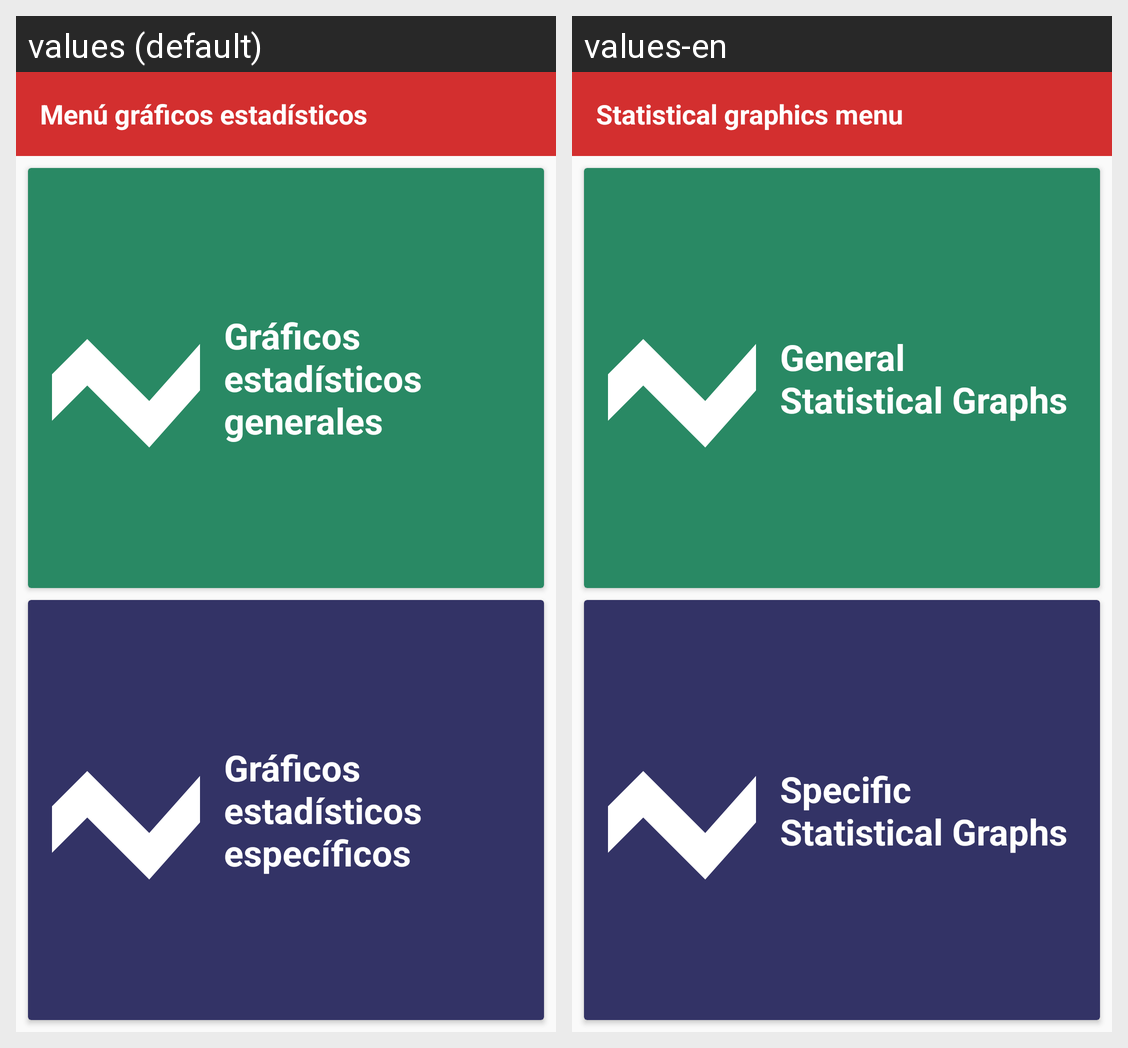

Locale-by-locale string values for the Android screen shown in this grid:
Android screen res/layout/activity_menu_graficas_estadisticas.xml rendered under 2 locales, left to right: values (default), values-en. Device: Nexus 5 (rendered at 1080×1920; each locale shown at half size, 540×960, under a caption strip naming it); theme AppTheme.
Strings drawn on this screen, with the default value and each locale's value (text and hints the layout hard-codes, and strings that could not be matched under every locale, appear in the picture but are not listed):

statistical_graphs_menu_title
  values: Menú gráficos estadísticos
  values-en: Statistical graphics menu

statistical_graphs_menu_card_view_general
  values: Gráficos estadísticos generales
  values-en: General Statistical Graphs

statistical_graphs_menu_card_view_specific
  values: Gráficos estadísticos específicos
  values-en: Specific Statistical Graphs
